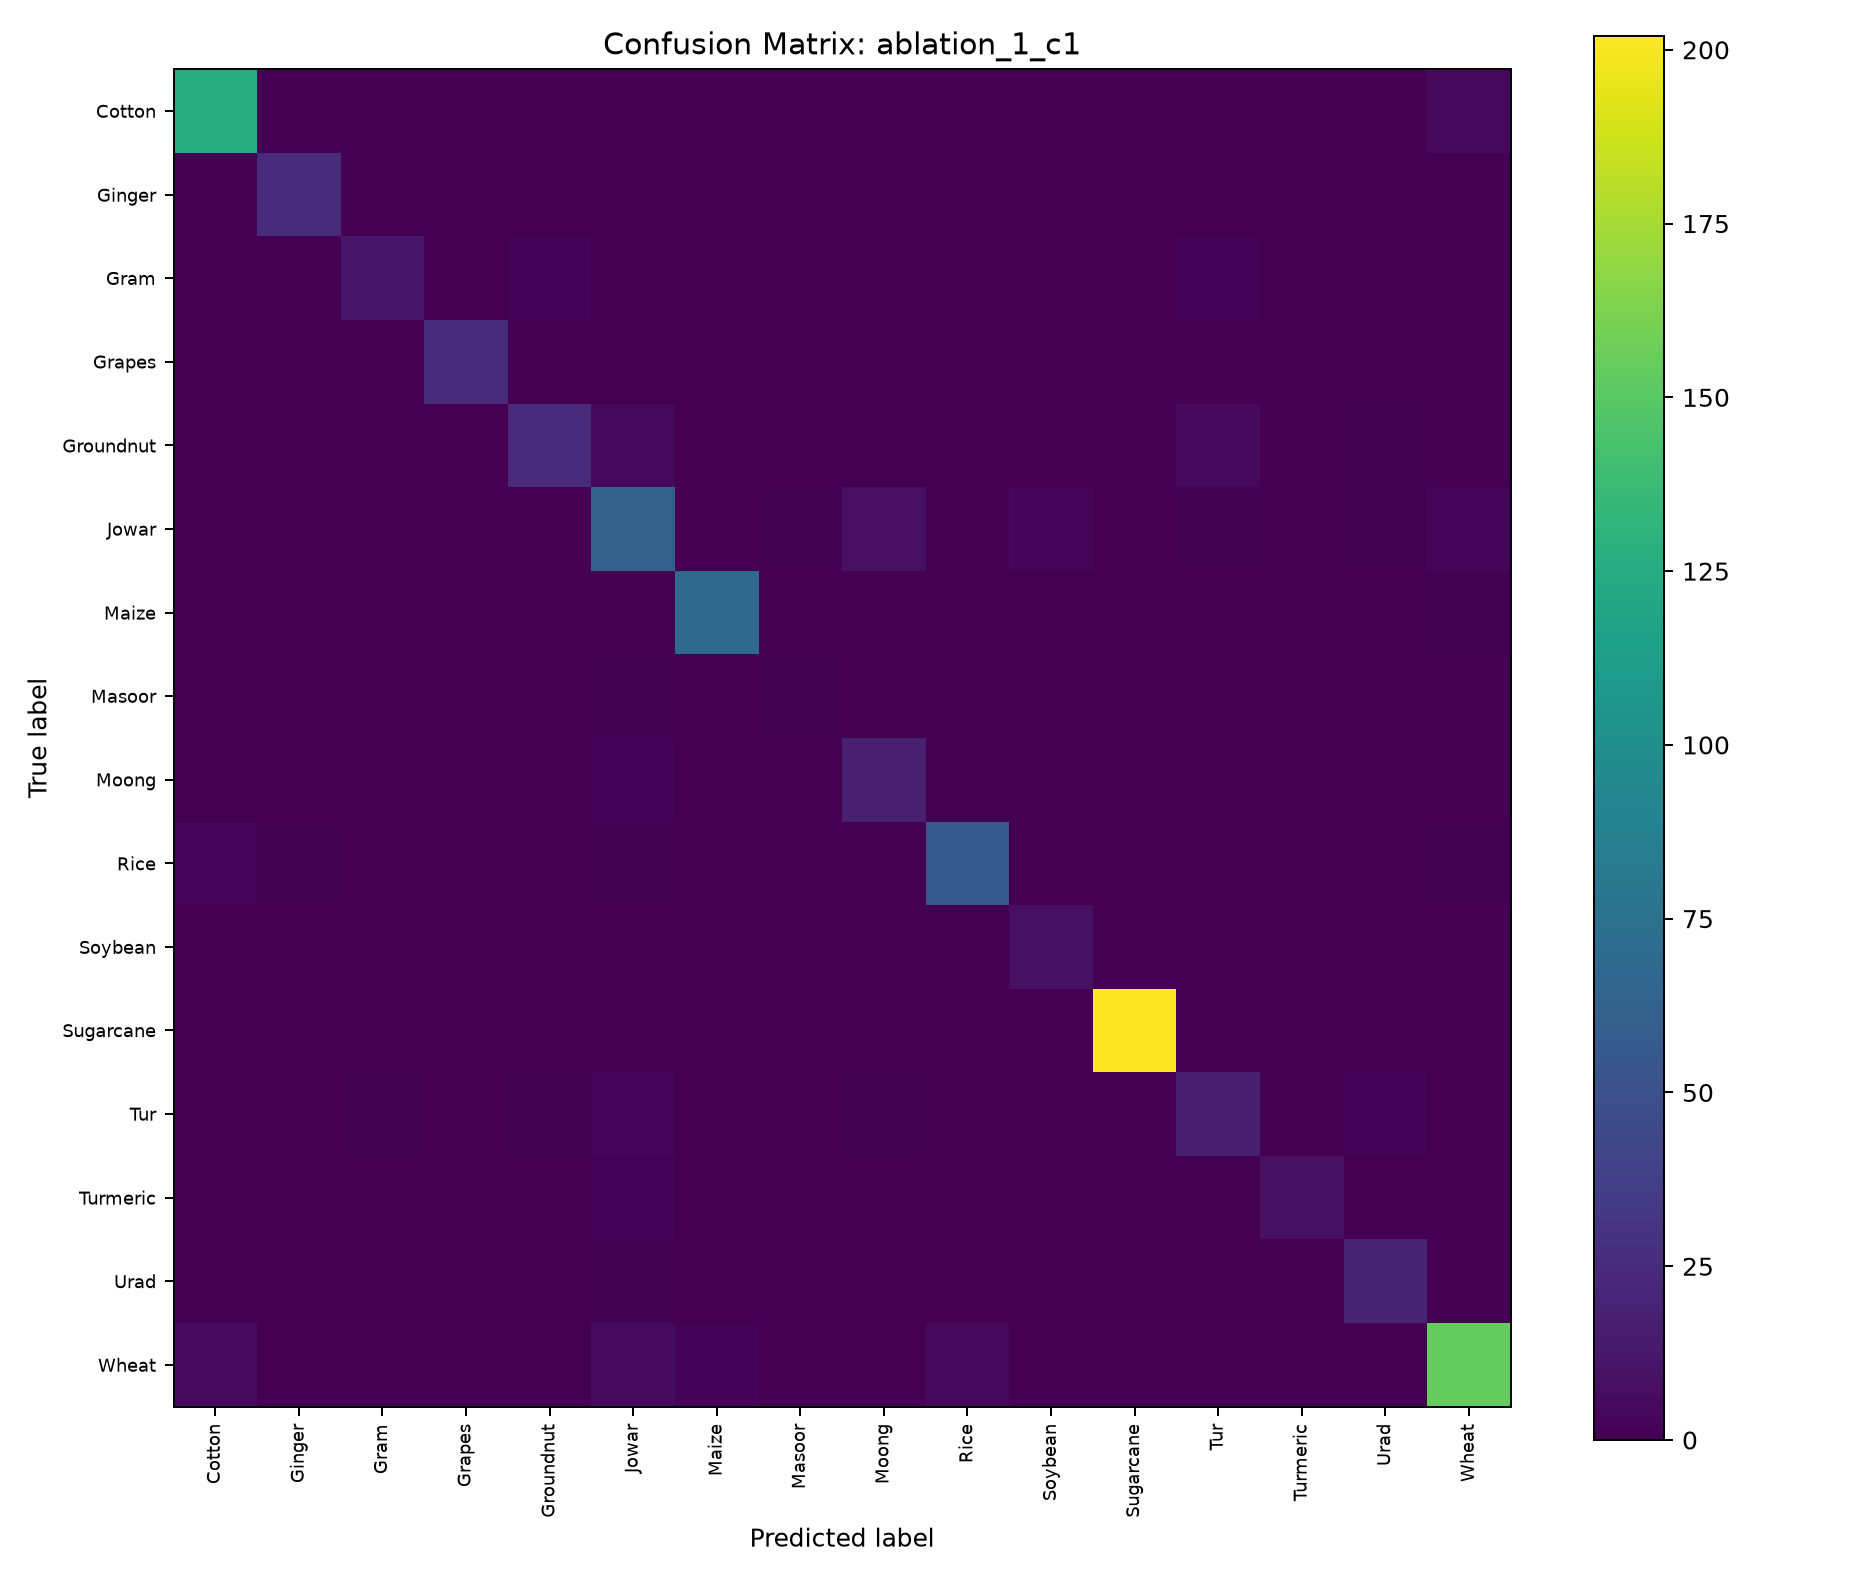

The file beside this chart, header and first rows:
, Predicted_Cotton, Predicted_Ginger, Predicted_Gram, Predicted_Grapes, Predicted_Groundnut, Predicted_Jowar, Predicted_Maize, Predicted_Masoor, Predicted_Moong, Predicted_Rice, Predicted_Soybean, Predicted_Sugarcane, Predicted_Tur, Predicted_Turmeric, Predicted_Urad, Predicted_Wheat
Actual_Cotton, 126, 0, 0, 0, 0, 0, 0, 0, 0, 0, 0, 0, 0, 0, 0, 4
Actual_Ginger, 0, 25, 0, 0, 0, 0, 0, 0, 0, 0, 0, 0, 0, 0, 0, 0
Actual_Gram, 0, 0, 12, 0, 2, 0, 0, 0, 0, 0, 0, 0, 2, 0, 0, 0
Actual_Grapes, 0, 0, 0, 25, 0, 0, 0, 0, 0, 0, 0, 0, 0, 0, 0, 0
Actual_Groundnut, 0, 0, 0, 0, 25, 4, 0, 0, 0, 0, 0, 0, 5, 0, 1, 0
Actual_Jowar, 0, 0, 0, 0, 0, 62, 0, 1, 8, 0, 3, 0, 1, 0, 1, 3
Actual_Maize, 0, 0, 0, 0, 0, 0, 69, 0, 0, 0, 0, 0, 0, 0, 0, 1
Actual_Masoor, 0, 0, 0, 0, 0, 1, 0, 1, 0, 0, 0, 0, 0, 0, 0, 0
Actual_Moong, 0, 0, 0, 0, 0, 2, 0, 0, 18, 0, 0, 0, 0, 0, 0, 0
Actual_Rice, 3, 1, 0, 0, 0, 1, 0, 0, 0, 56, 0, 0, 0, 0, 0, 1
Actual_Soybean, 0, 0, 0, 0, 0, 0, 0, 0, 0, 0, 9, 0, 0, 0, 0, 0
Actual_Sugarcane, 0, 0, 0, 0, 0, 0, 0, 0, 0, 0, 0, 202, 0, 0, 0, 0
Actual_Tur, 0, 0, 1, 0, 1, 3, 0, 0, 1, 0, 0, 0, 17, 0, 2, 0
Actual_Turmeric, 0, 0, 0, 0, 0, 2, 0, 0, 0, 0, 0, 0, 0, 9, 0, 0
Actual_Urad, 0, 0, 0, 0, 0, 1, 0, 0, 0, 0, 0, 0, 0, 0, 19, 0
Actual_Wheat, 6, 0, 0, 0, 0, 6, 2, 0, 0, 4, 0, 0, 0, 0, 0, 154
